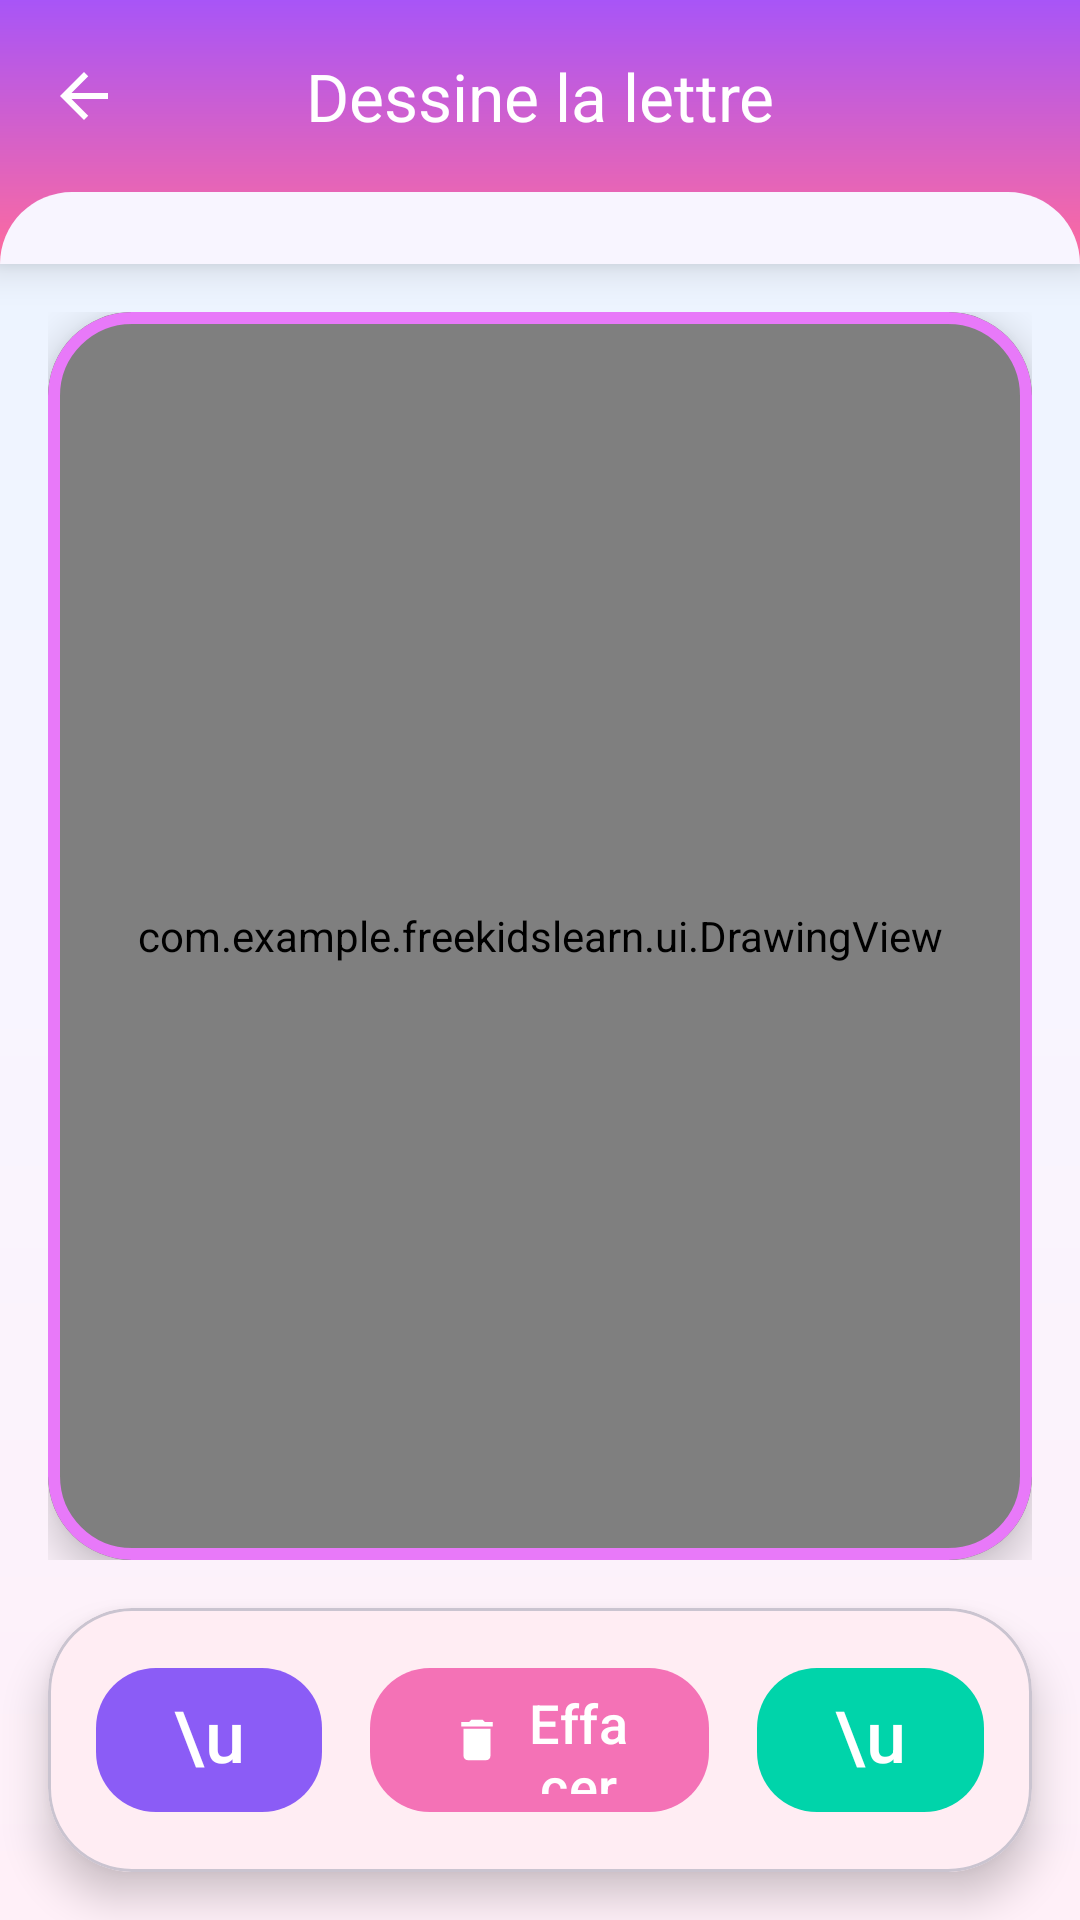

This screen was rendered from an Android layout file. Write that file and the resources it references.
<!-- AndroidManifest.xml: application theme Theme.FreeKidsLearn -->
<!-- res/layout/activity_letter_tracing.xml -->
<?xml version="1.0" encoding="utf-8"?>
<LinearLayout xmlns:android="http://schemas.android.com/apk/res/android"
    xmlns:app="http://schemas.android.com/apk/res-auto"
    android:layout_width="match_parent"
    android:layout_height="match_parent"
    android:orientation="vertical"
    android:background="@drawable/bg_gradient_main">

    
    <com.google.android.material.card.MaterialCardView
        android:layout_width="match_parent"
        android:layout_height="wrap_content"
        app:cardCornerRadius="0dp"
        app:cardElevation="8dp"
        app:strokeWidth="0dp">

        <LinearLayout
            android:layout_width="match_parent"
            android:layout_height="wrap_content"
            android:background="@drawable/bg_toolbar_gradient"
            android:orientation="vertical">

            <com.google.android.material.appbar.MaterialToolbar
                android:id="@+id/toolbar"
                android:layout_width="match_parent"
                android:layout_height="@dimen/toolbar_height"
                android:background="@android:color/transparent"
                app:titleTextColor="@color/white"
                app:titleCentered="true"
                app:titleTextAppearance="@style/TextAppearance.Material3.TitleLarge"
                app:navigationIconTint="@color/white"
                app:navigationIcon="@drawable/ic_arrow_back"
                app:title="@string/trace_letter" />

            
            <View
                android:layout_width="match_parent"
                android:layout_height="24dp"
                android:background="@drawable/bg_header_bottom_curve" />

        </LinearLayout>

    </com.google.android.material.card.MaterialCardView>

    
    <FrameLayout
        android:layout_width="match_parent"
        android:layout_height="0dp"
        android:layout_weight="1"
        android:padding="@dimen/spacing_medium">

        <com.google.android.material.card.MaterialCardView
            android:layout_width="match_parent"
            android:layout_height="match_parent"
            app:cardCornerRadius="28dp"
            app:cardElevation="8dp"
            app:cardBackgroundColor="@color/white"
            app:strokeWidth="4dp"
            app:strokeColor="@color/letter_outline">

            
            <com.example.freekidslearn.ui.DrawingView
                android:id="@+id/drawingView"
                android:layout_width="match_parent"
                android:layout_height="match_parent" />

        </com.google.android.material.card.MaterialCardView>

        
        <TextView
            android:layout_width="wrap_content"
            android:layout_height="wrap_content"
            android:layout_gravity="top|end"
            android:layout_margin="@dimen/spacing_large"
            android:text="\u270F\uFE0F"
            android:textSize="32sp" />

        
        <com.google.android.material.card.MaterialCardView
            android:layout_width="wrap_content"
            android:layout_height="wrap_content"
            android:layout_gravity="bottom|center_horizontal"
            android:layout_marginBottom="@dimen/spacing_medium"
            app:cardCornerRadius="20dp"
            app:cardElevation="4dp"
            app:cardBackgroundColor="#80FFFFFF">

            <TextView
                android:layout_width="wrap_content"
                android:layout_height="wrap_content"
                android:text="@string/trace_instruction"
                android:textSize="14sp"
                android:textColor="@color/text_secondary"
                android:paddingHorizontal="16dp"
                android:paddingVertical="8dp" />

        </com.google.android.material.card.MaterialCardView>

    </FrameLayout>

    
    <com.google.android.material.card.MaterialCardView
        android:layout_width="match_parent"
        android:layout_height="wrap_content"
        app:cardCornerRadius="28dp"
        app:cardElevation="8dp"
        app:cardBackgroundColor="@color/white"
        android:layout_marginHorizontal="@dimen/spacing_medium"
        android:layout_marginBottom="@dimen/spacing_medium">

        <LinearLayout
            android:layout_width="match_parent"
            android:layout_height="wrap_content"
            android:orientation="horizontal"
            android:padding="@dimen/spacing_medium"
            android:gravity="center">

            
            <com.google.android.material.button.MaterialButton
                android:id="@+id/buttonPrevious"
                android:layout_width="0dp"
                android:layout_height="@dimen/button_height"
                android:layout_weight="1"
                android:layout_marginEnd="@dimen/spacing_small"
                android:text="\u25C0"
                android:textSize="24sp"
                android:textColor="@color/white"
                app:backgroundTint="@color/button_nav"
                app:cornerRadius="20dp"
                app:elevation="4dp"
                style="@style/Widget.Material3.Button" />

            
            <com.google.android.material.button.MaterialButton
                android:id="@+id/buttonClear"
                android:layout_width="0dp"
                android:layout_height="@dimen/button_height"
                android:layout_weight="1.5"
                android:layout_marginHorizontal="@dimen/spacing_small"
                android:text="@string/clear_button"
                android:textSize="@dimen/text_size_medium"
                android:textColor="@color/white"
                app:icon="@drawable/ic_clear"
                app:iconGravity="textStart"
                app:iconTint="@color/white"
                app:backgroundTint="@color/button_clear"
                app:cornerRadius="20dp"
                app:elevation="4dp"
                style="@style/Widget.Material3.Button" />

            
            <com.google.android.material.button.MaterialButton
                android:id="@+id/buttonNext"
                android:layout_width="0dp"
                android:layout_height="@dimen/button_height"
                android:layout_weight="1"
                android:layout_marginStart="@dimen/spacing_small"
                android:text="\u25B6"
                android:textSize="24sp"
                android:textColor="@color/white"
                app:backgroundTint="@color/accent"
                app:cornerRadius="20dp"
                app:elevation="4dp"
                style="@style/Widget.Material3.Button" />

        </LinearLayout>

    </com.google.android.material.card.MaterialCardView>

</LinearLayout>
<!-- resources referenced by this layout -->
<resources>
  <color name="accent">#00D4AA</color>
  <color name="button_clear">#F472B6</color>
  <color name="button_nav">#8B5CF6</color>
  <color name="letter_outline">#E879F9</color>
  <color name="text_secondary">#6B7280</color>
  <color name="white">#FFFFFFFF</color>
  <dimen name="button_height">56dp</dimen>
  <dimen name="spacing_large">24dp</dimen>
  <dimen name="spacing_medium">16dp</dimen>
  <dimen name="spacing_small">8dp</dimen>
  <dimen name="text_size_medium">18sp</dimen>
  <dimen name="toolbar_height">64dp</dimen>
  <!-- drawable bg_gradient_main (drawable) -->
  <?xml version="1.0" encoding="utf-8"?>
  <shape xmlns:android="http://schemas.android.com/apk/res/android"
      android:shape="rectangle">
      <gradient
          android:type="linear"
          android:angle="160"
          android:startColor="#E8F4FF"
          android:centerColor="#F8F5FF"
          android:endColor="#FFF0F8" />
  </shape>
  <!-- drawable bg_header_bottom_curve (drawable) -->
  <?xml version="1.0" encoding="utf-8"?>
  <shape xmlns:android="http://schemas.android.com/apk/res/android"
      android:shape="rectangle">
      <solid android:color="@color/background_light" />
      <corners
          android:topLeftRadius="28dp"
          android:topRightRadius="28dp" />
  </shape>
  <!-- drawable bg_toolbar_gradient (drawable) -->
  <?xml version="1.0" encoding="utf-8"?>
  <shape xmlns:android="http://schemas.android.com/apk/res/android"
      android:shape="rectangle">
      <gradient
          android:type="linear"
          android:angle="90"
          android:startColor="#FF6B9D"
          android:endColor="#A855F7" />
  </shape>
  <!-- drawable ic_arrow_back (drawable) -->
  <?xml version="1.0" encoding="utf-8"?>
  <vector xmlns:android="http://schemas.android.com/apk/res/android"
      android:width="24dp"
      android:height="24dp"
      android:viewportWidth="24"
      android:viewportHeight="24"
      android:tint="@color/white">
  
      <path
          android:fillColor="@android:color/white"
          android:pathData="M20,11H7.83l5.59,-5.59L12,4l-8,8 8,8 1.41,-1.41L7.83,13H20v-2z" />
  
  </vector>
  <!-- drawable ic_clear (drawable) -->
  <?xml version="1.0" encoding="utf-8"?>
  <vector xmlns:android="http://schemas.android.com/apk/res/android"
      android:width="24dp"
      android:height="24dp"
      android:viewportWidth="24"
      android:viewportHeight="24">
      <path
          android:fillColor="#FFFFFF"
          android:pathData="M6,19c0,1.1 0.9,2 2,2h8c1.1,0 2,-0.9 2,-2V7H6v12zM19,4h-3.5l-1,-1h-5l-1,1H5v2h14V4z" />
  </vector>
  <string name="clear_button">Effacer</string>
  <string name="trace_instruction">Trace la lettre ici</string>
  <string name="trace_letter">Dessine la lettre</string>
  <style name="Theme.FreeKidsLearn" parent="Base.Theme.FreeKidsLearn" />
  <color name="background_light">#F8F5FF</color>
  <color name="primary">#FF6B9D</color>
  <color name="primary_dark">#E85A8C</color>
  <color name="primary_light">#FFB3C9</color>
  <color name="accent_light">#5DFFC5</color>
  <color name="card_background">#FFFFFF</color>
  <color name="text_primary">#1E1B4B</color>
  <color name="error">#EF4444</color>
  <style name="ShapeAppearance.Kids.Small" parent="ShapeAppearance.Material3.SmallComponent">
          <item name="cornerSize">12dp</item>
      </style>
  <style name="ShapeAppearance.Kids.Medium" parent="ShapeAppearance.Material3.MediumComponent">
          <item name="cornerSize">20dp</item>
      </style>
  <style name="ShapeAppearance.Kids.Large" parent="ShapeAppearance.Material3.LargeComponent">
          <item name="cornerSize">28dp</item>
      </style>
</resources>
